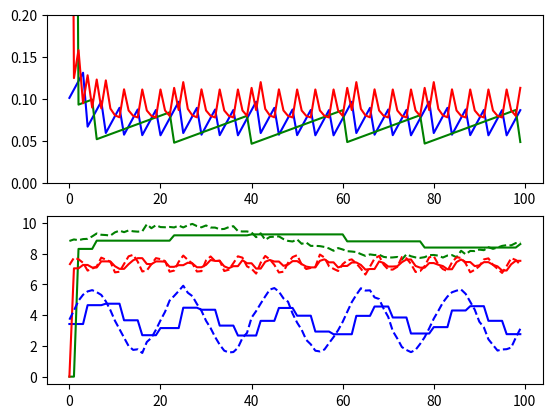

The script that saved this image:
import numpy as np
import matplotlib.pyplot as plt

if __name__ == '__main__':
    T = 100
    m = 3
    true_moisture_hist = np.zeros((m,T))

    true_moisture_base = np.random.uniform(3,10,m)
    freq = np.array([10,50,3])
    for k in range(T):
        true_moisture_hist[0,k] = true_moisture_base[0] + 2*np.sin(k/freq[0]*np.pi) + np.random.normal(0,0.1)
        true_moisture_hist[1,k] = true_moisture_base[1] + 1*np.sin(k/freq[1]*np.pi) + np.random.normal(0,0.1)
        true_moisture_hist[2,k] = true_moisture_base[2] + 0.5*np.sin(k/freq[2]*np.pi) + np.random.normal(0,0.1)

    var = np.ones(m)
    est = np.zeros(m)

    sensor_cov = 0.1

    var_hist = np.zeros((m,T))
    est_hist = np.zeros((m,T))

    var_add = 1/freq/10

    for k in range(T):
        max_var_idx = np.argmax(var)

        #get measurement of max var channel
        measurement = true_moisture_hist[max_var_idx,k] + np.random.normal(0,sensor_cov)

        #Perform bayesian update of estimate and variance based on new estimate
        new_cov = 1/(1/var[max_var_idx] + 1/sensor_cov)
        new_est = new_cov*(est[max_var_idx]/var[max_var_idx] + measurement/sensor_cov)

        var[max_var_idx] = new_cov
        est[max_var_idx] = new_est

        var += var_add

        var_hist[:,k] = var
        est_hist[:,k] = est

    fig, axes = plt.subplots(2,1)
    axes[0].plot(var_hist[0,:], 'b')
    axes[0].plot(var_hist[1,:], 'g')
    axes[0].plot(var_hist[2,:], 'r')
    axes[0].set_ylim([0,0.2])

    axes[1].plot(est_hist[0,:], 'b')
    axes[1].plot(est_hist[1,:], 'g')
    axes[1].plot(est_hist[2,:], 'r')
    axes[1].plot(true_moisture_hist[0,:], 'b--')
    axes[1].plot(true_moisture_hist[1,:], 'g--')
    axes[1].plot(true_moisture_hist[2,:], 'r--')

    plt.show()